The GitHub repository Bhawana-Bisht/CROPDISEASEPRIDICTION contains a labelled image folder "archive (1)" with 7 categories: blast, healthy, insect damage, leaf folder, scald, stripes, tungro. Examples follow, each with its label.

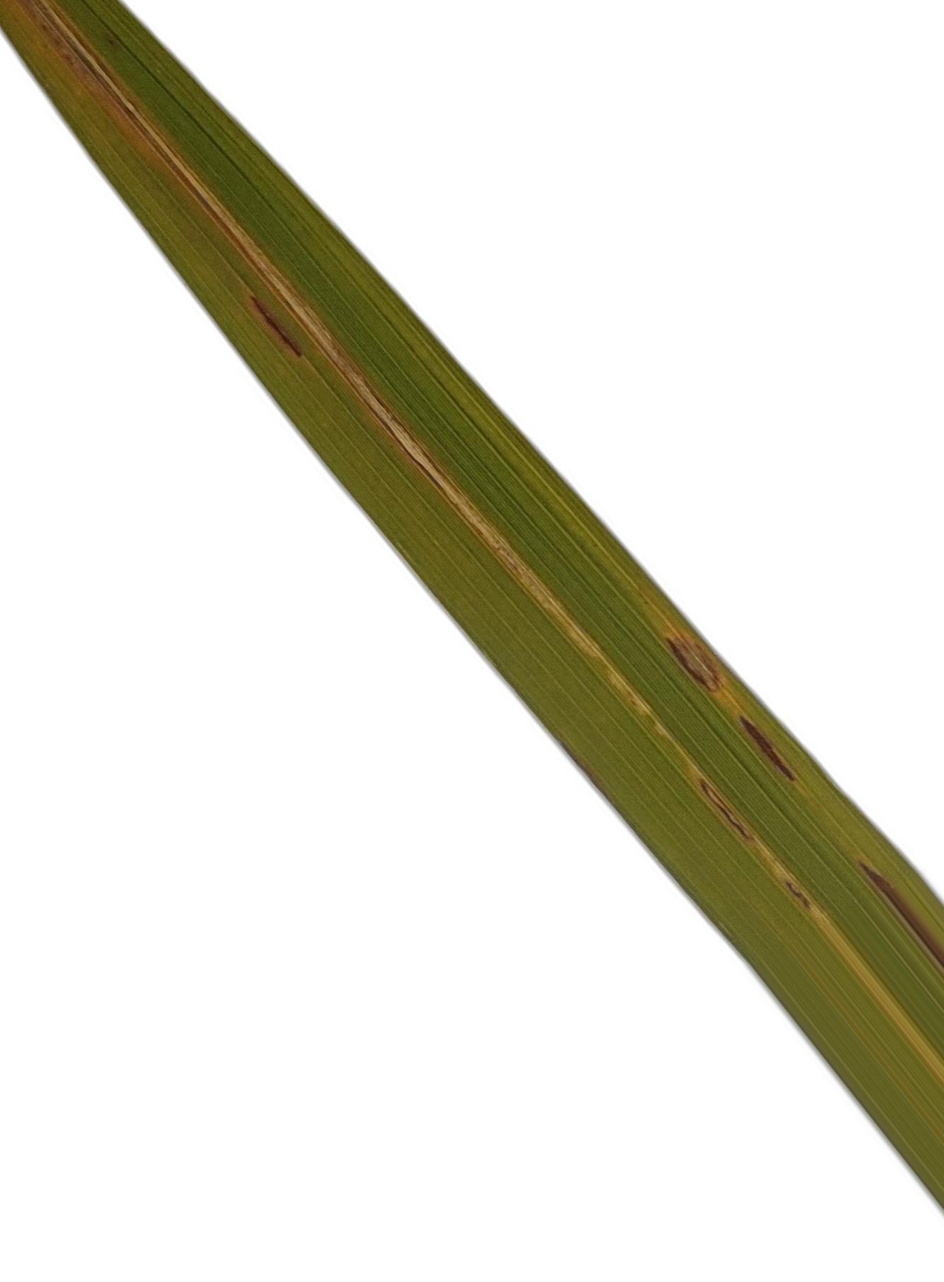
Label: leaf folder

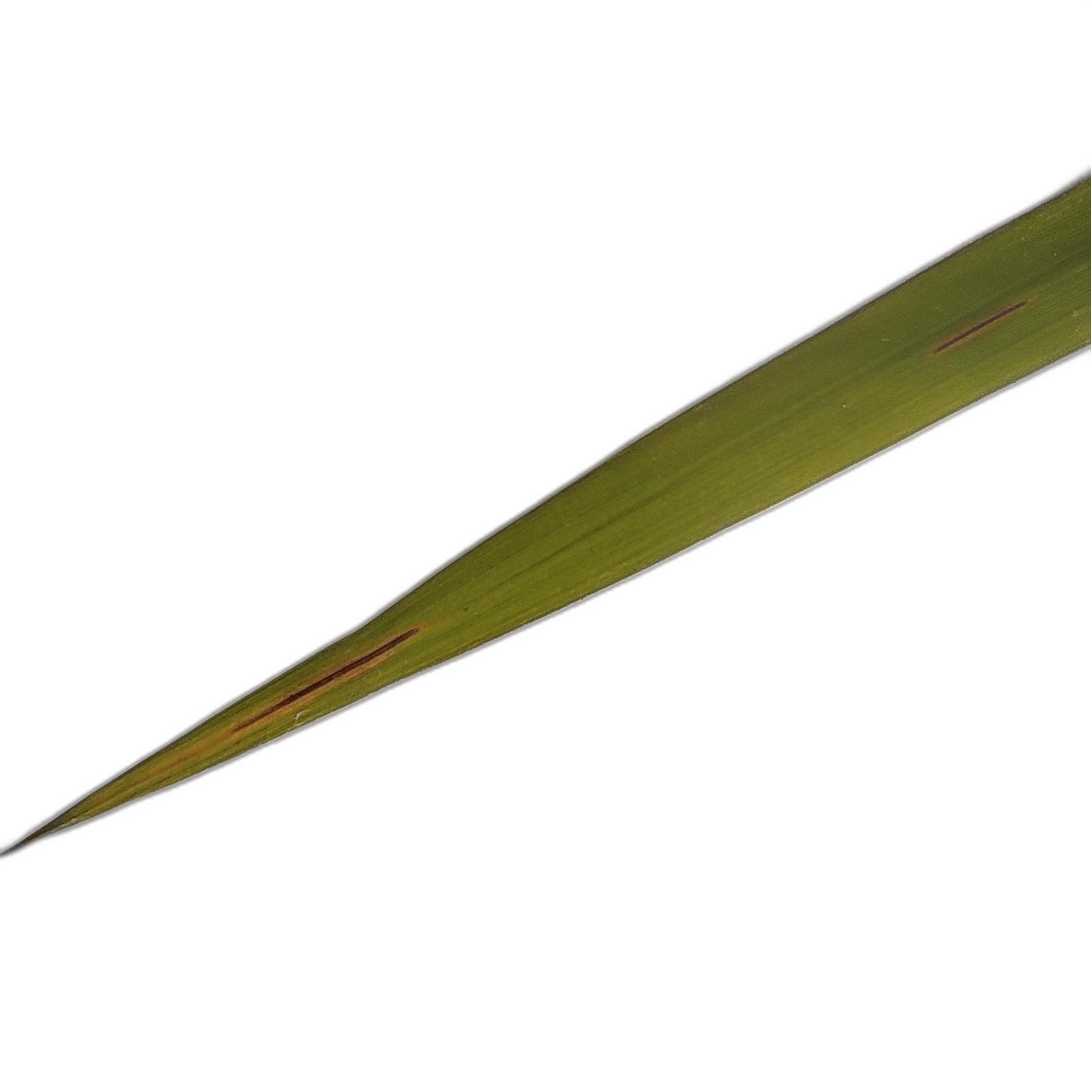
Label: scald

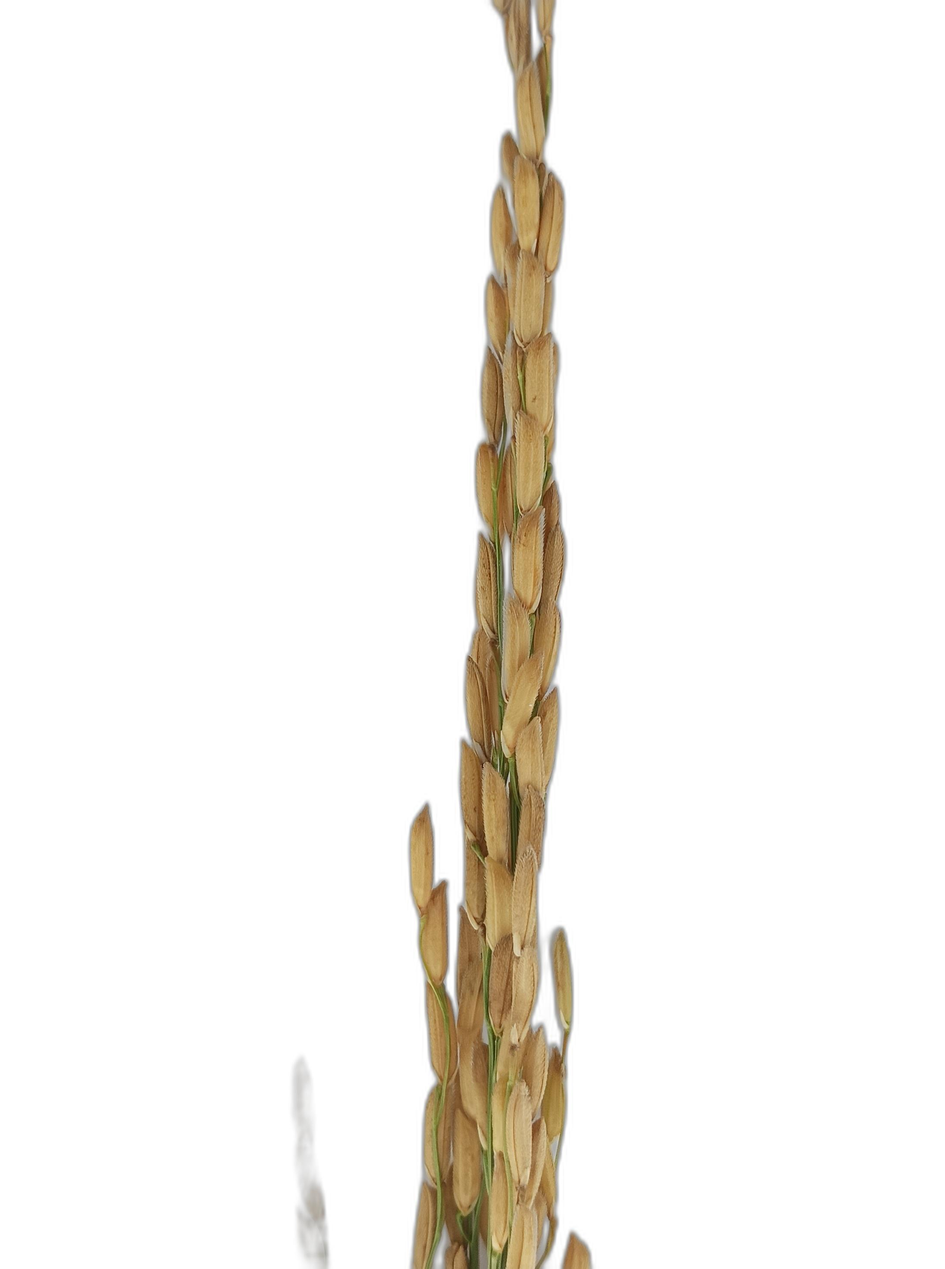
Label: healthy

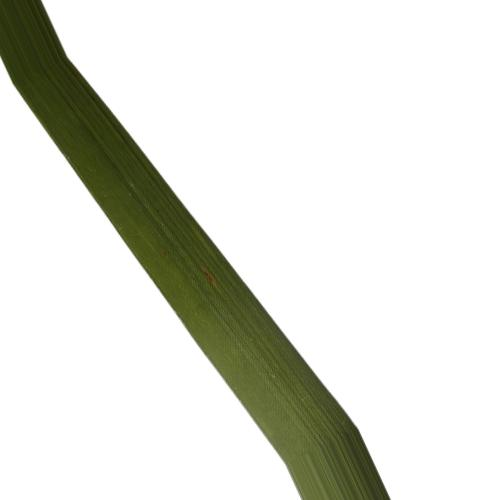
Label: blast

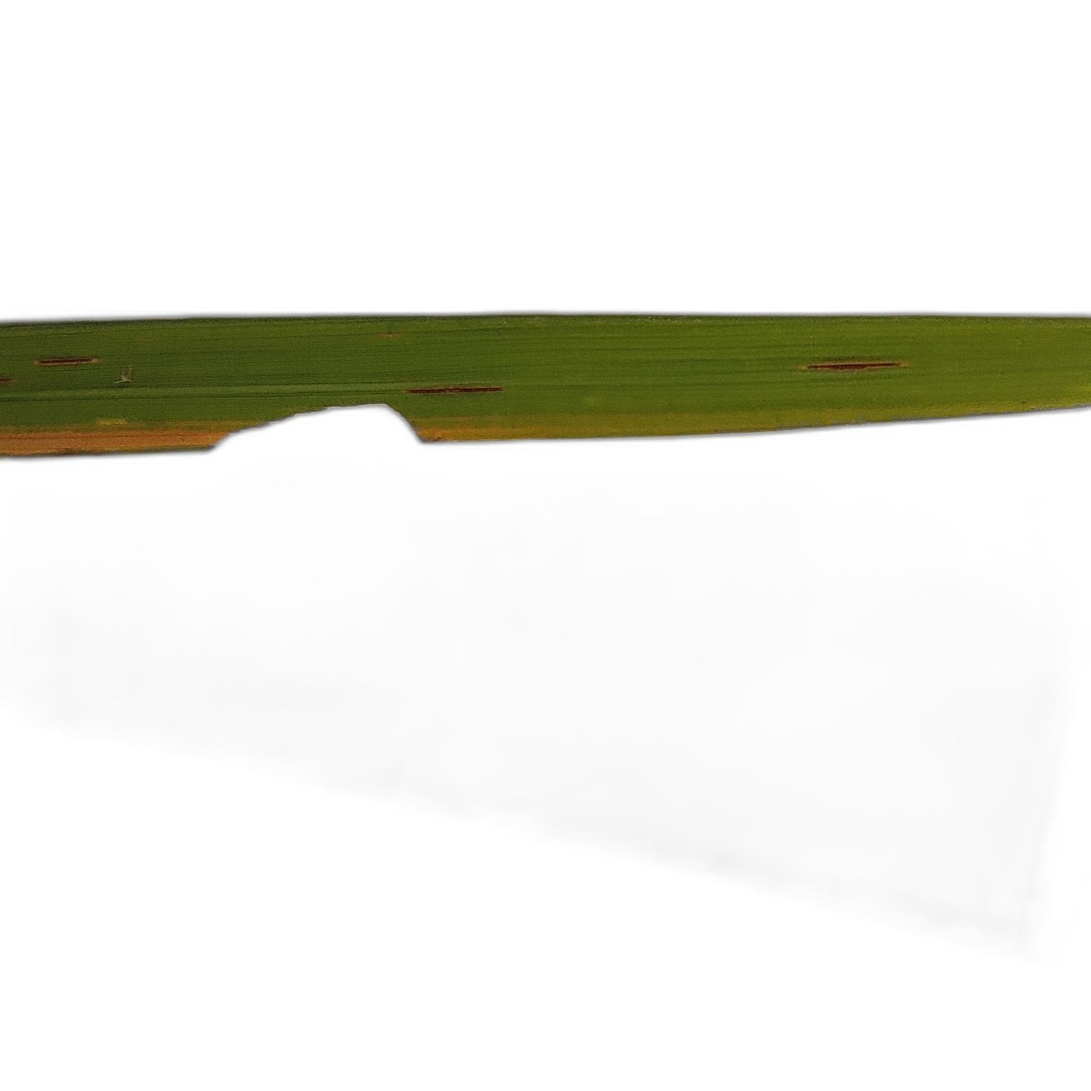
Label: insect damage

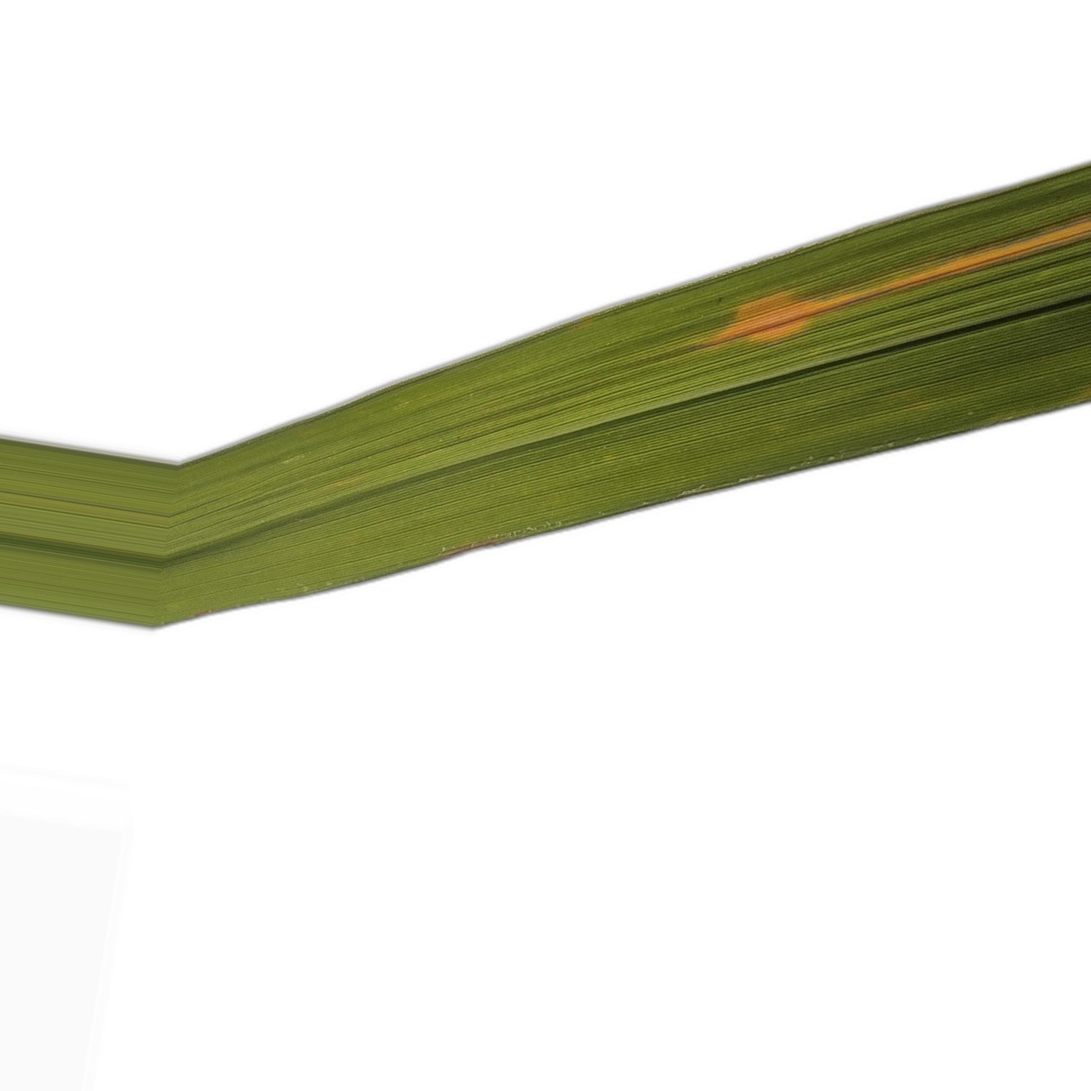
Label: stripes
